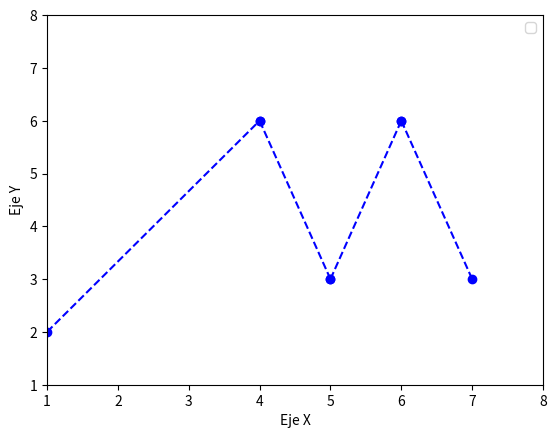

Generate this figure with matplotlib:
import matplotlib.pyplot as plt
import matplotlib.ticker as ticker

fig, ax = plt.subplots()

# ax.plot([10, 20], [20, 40], color='b', label='Linea 1')
# ax.plot([20, 30], [40, 10], color='b', label='Linea 1')

ax.plot([1, 4],[2,6], marker='o', color='b', linestyle='--')
ax.plot([5, 4],[3,6], marker='o', color='b', linestyle='--')

ax.plot([5, 6],[3,6], marker='o', color='b', linestyle='--')
ax.plot([6, 7],[6,3], marker='o', color='b', linestyle='--')


ax.set_xlabel('Eje X')
ax.set_ylabel('Eje Y')
# ax.set_title('Ejemplo de Líneas Diagonales')

ax.set_xlim(1, 8)
ax.set_ylim(1, 8)

ax.xaxis.set_major_locator(ticker.MultipleLocator(1))

ax.legend()

plt.show()